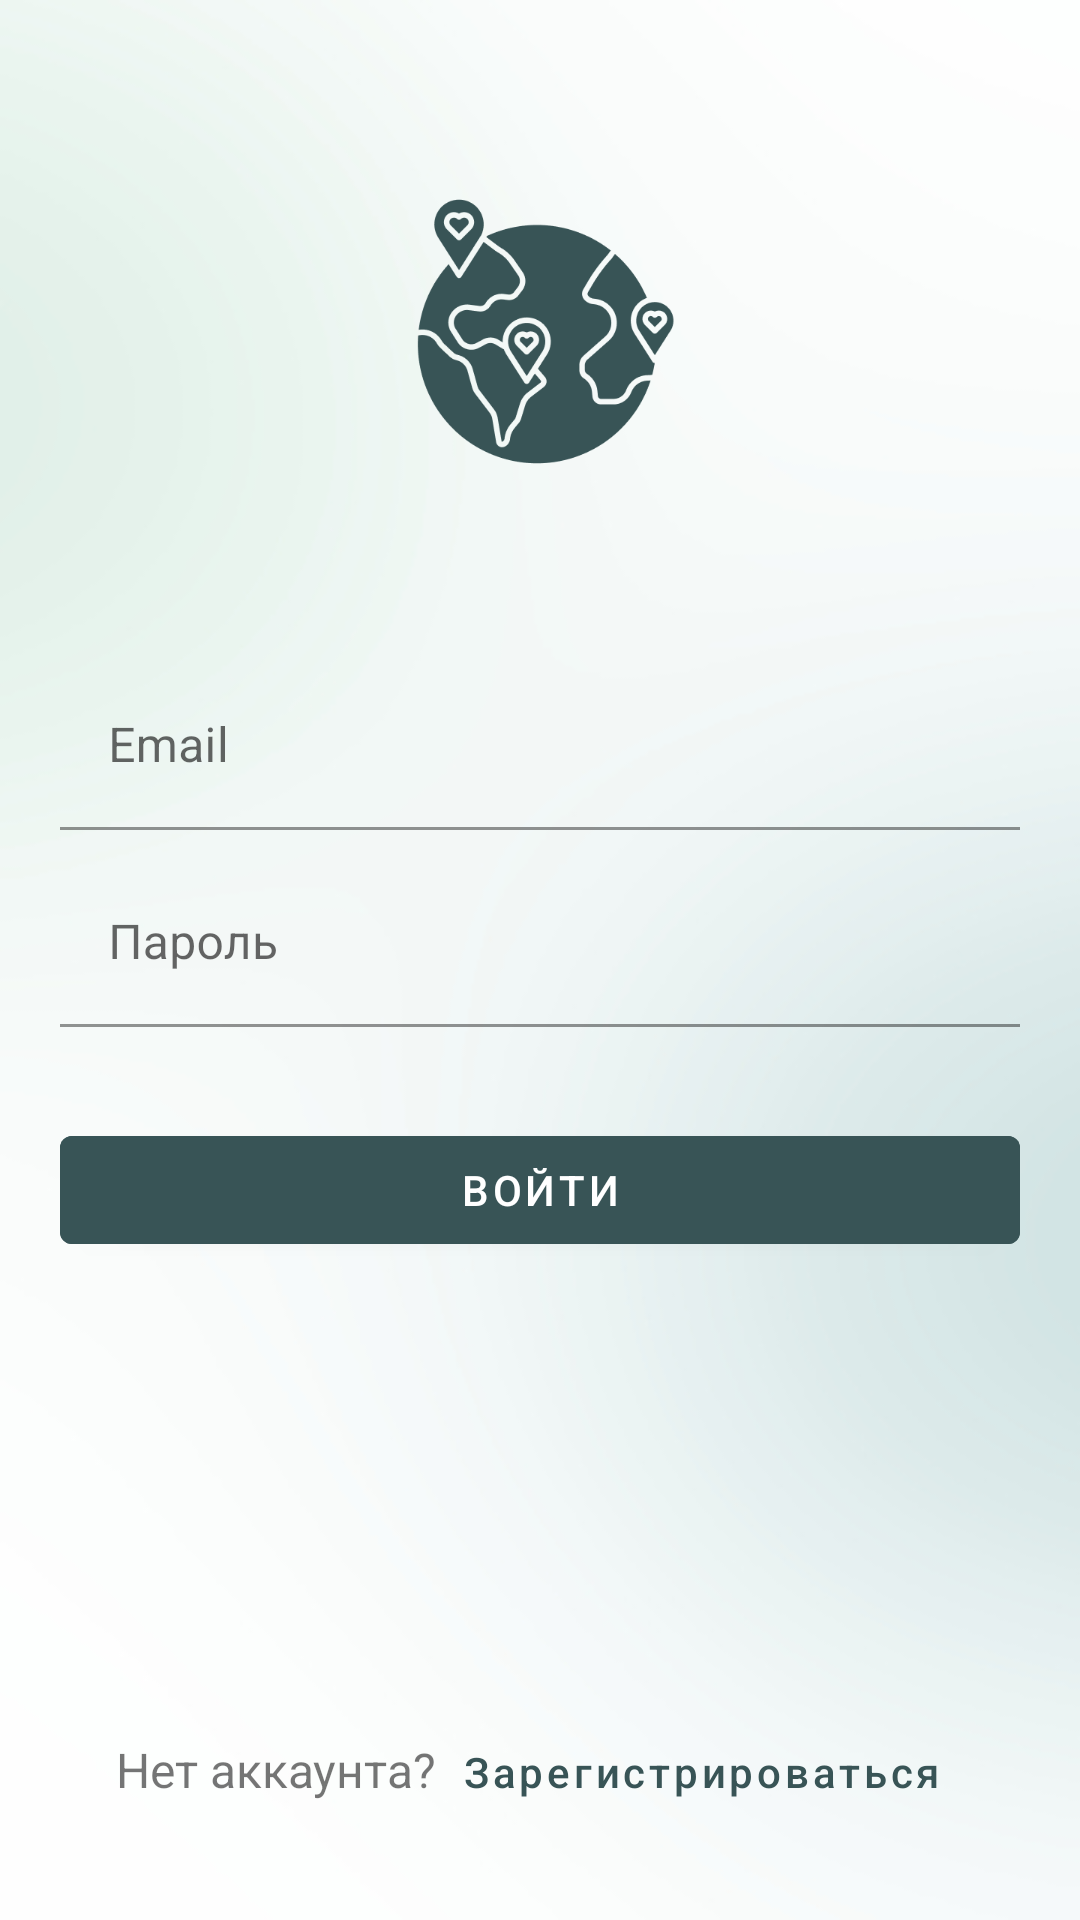

Layout XML and referenced resources for this Android screen:
<!-- AndroidManifest.xml: application theme Theme.LogIn1703 -->
<!-- res/layout/fragment_log_in_design.xml -->
<?xml version="1.0" encoding="utf-8"?>
<androidx.constraintlayout.widget.ConstraintLayout xmlns:android="http://schemas.android.com/apk/res/android"
    xmlns:app="http://schemas.android.com/apk/res-auto"
    xmlns:tools="http://schemas.android.com/tools"
    android:layout_width="match_parent"
    android:layout_height="match_parent"
    android:background="@drawable/gradient_background">

    <ImageView
        android:id="@+id/imageView"
        android:layout_width="90dp"
        android:layout_height="121dp"
        android:layout_gravity="center_horizontal"
        android:layout_marginTop="50dp"
        app:layout_constraintEnd_toEndOf="parent"
        app:layout_constraintHorizontal_bias="0.5"
        app:layout_constraintStart_toStartOf="parent"
        app:layout_constraintTop_toTopOf="parent"
        app:srcCompat="@drawable/green_icon" />

    <com.google.android.material.textfield.TextInputLayout
        android:id="@+id/textInputLayout3"
        android:layout_width="match_parent"
        android:layout_height="wrap_content"
        android:layout_marginStart="20dp"
        android:layout_marginLeft="20dp"
        android:layout_marginTop="50dp"
        android:layout_marginEnd="20dp"
        android:layout_marginRight="20dp"
        android:hint="@string/log_in_hint_email"
        app:hintTextColor="@color/hard_green"
        app:layout_constraintEnd_toEndOf="parent"
        app:layout_constraintHorizontal_bias="0.5"
        app:layout_constraintStart_toStartOf="parent"
        app:layout_constraintTop_toBottomOf="@+id/imageView">

        <com.google.android.material.textfield.TextInputEditText
            android:id="@+id/message"
            android:layout_width="match_parent"
            android:layout_height="wrap_content"
            android:background="@android:color/transparent"
            android:inputType="textEmailAddress"
            android:maxLines="1" />
    </com.google.android.material.textfield.TextInputLayout>

    <com.google.android.material.textfield.TextInputLayout
        android:id="@+id/log_in_password_text_input"
        android:layout_width="match_parent"
        android:layout_height="wrap_content"
        android:layout_marginStart="20dp"
        android:layout_marginLeft="20dp"
        android:layout_marginTop="10dp"
        android:layout_marginEnd="20dp"
        android:layout_marginRight="20dp"
        android:hint="@string/log_in_hint_password"
        app:errorEnabled="true"

        app:layout_constraintEnd_toEndOf="parent"
        app:layout_constraintStart_toStartOf="parent"
        app:layout_constraintTop_toBottomOf="@+id/textInputLayout3">

        <com.google.android.material.textfield.TextInputEditText
            android:id="@+id/log_in_password_input"
            android:layout_width="match_parent"
            android:layout_height="wrap_content"
            android:background="@android:color/transparent"
            android:inputType="textPassword" />
    </com.google.android.material.textfield.TextInputLayout>



    <com.google.android.material.button.MaterialButton
        android:id="@+id/log_in_button"
        android:layout_width="match_parent"
        android:layout_height="wrap_content"
        android:layout_marginStart="20dp"
        android:layout_marginLeft="20dp"
        android:layout_marginTop="10dp"
        android:layout_marginEnd="20dp"
        android:layout_marginRight="20dp"
        android:backgroundTint="@color/hard_green"
        android:text="@string/log_in_button_log_in"
        app:layout_constraintEnd_toEndOf="parent"
        app:layout_constraintStart_toStartOf="parent"
        app:layout_constraintTop_toBottomOf="@+id/log_in_password_text_input" />


    <LinearLayout
        android:layout_width="wrap_content"
        android:layout_height="wrap_content"
        android:orientation="horizontal"
        app:layout_constraintBottom_toBottomOf="parent"
        app:layout_constraintEnd_toEndOf="parent"
        app:layout_constraintStart_toStartOf="parent">

        <TextView
            android:id="@+id/textView"
            android:layout_width="wrap_content"
            android:layout_height="40dp"
            android:layout_marginBottom="30dp"
            android:gravity="center"
            android:text="@string/have_no_account"
            android:textSize="16dp"
            app:layout_constraintBottom_toBottomOf="parent"
            app:layout_constraintStart_toStartOf="@+id/log_in_button" />

        <com.google.android.material.button.MaterialButton
            android:id="@+id/sign_in_button"
            style="?attr/borderlessButtonStyle"
            android:layout_width="wrap_content"
            android:layout_height="40dp"
            android:layout_marginBottom="30dp"
            android:text="@string/go"
            android:textAllCaps="false"
            android:textColor="@color/hard_green"
            app:layout_constraintBottom_toBottomOf="parent"
            app:layout_constraintEnd_toEndOf="@+id/log_in_button" />

    </LinearLayout>

</androidx.constraintlayout.widget.ConstraintLayout>
<!-- resources referenced by this layout -->
<resources>
  <color name="hard_green">#385456</color>
  <!-- drawable gradient_background: jpg bitmap (drawable-v24, 25937 bytes) -->
  <!-- drawable green_icon: png bitmap (drawable-v24, 19016 bytes) -->
  <string name="go">Зарегистрироваться</string>
  <string name="have_no_account">Нет аккаунта?</string>
  <string name="log_in_button_log_in">Войти</string>
  <string name="log_in_hint_email">Email</string>
  <string name="log_in_hint_password">Пароль</string>
  <style name="Theme.LogIn1703" parent="Theme.MaterialComponents.DayNight.NoActionBar">
          
          <item name="colorPrimary">@color/hard_green</item>
          <item name="colorPrimaryVariant">@color/purple_700</item>
          <item name="colorOnPrimary">@color/white</item>
          
          <item name="colorSecondary">@color/teal_200</item>
          <item name="colorSecondaryVariant">@color/teal_700</item>
          <item name="colorOnSecondary">@color/black</item>
          
          <item name="android:statusBarColor" tools:targetApi="l">?attr/colorPrimaryVariant</item>
          
          <item name="android:windowFullscreen">true</item>
      </style>
  <color name="purple_700">#FF3700B3</color>
  <color name="white">#FFFFFFFF</color>
  <color name="teal_200">#FF03DAC5</color>
  <color name="teal_700">#FF018786</color>
  <color name="black">#FF000000</color>
</resources>
